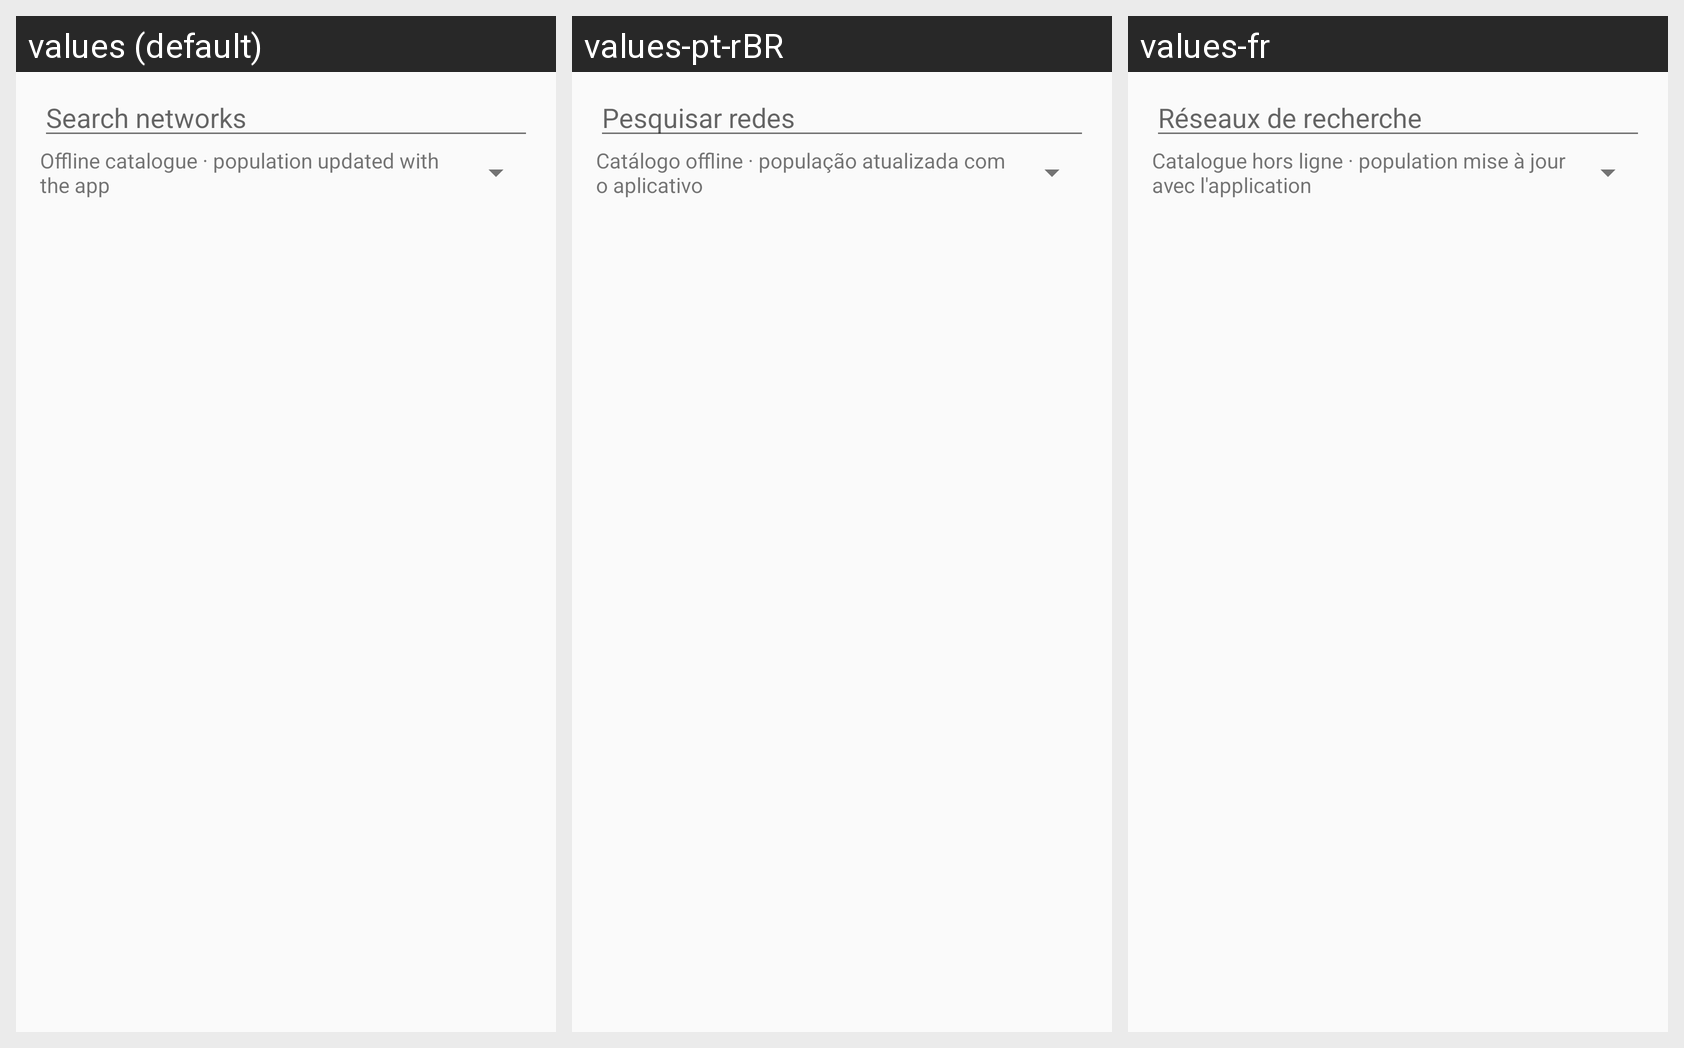

The Android screen above is rendered under several locales of the same app. Produce the string resources it draws, with the default and per-locale values.
Android screen res/layout/activity_network_catalog.xml rendered under 3 locales, left to right: values (default), values-pt-rBR, values-fr. Device: Nexus 5 (rendered at 1080×1920; each locale shown at half size, 540×960, under a caption strip naming it); theme AppTheme.
Other locales in the repository, not shown: values-de, values-es, values-fi, values-it, values-pl, values-ro.
Strings drawn on this screen, with the default value and each locale's value (text and hints the layout hard-codes, and strings that could not be matched under every locale, appear in the picture but are not listed):

network_catalog_search_hint
  values: Search networks
  values-pt-rBR: Pesquisar redes
  values-fr: Réseaux de recherche

network_catalog_offline_notice
  values: Offline catalogue · population updated with the app
  values-pt-rBR: Catálogo offline · população atualizada com o aplicativo
  values-fr: Catalogue hors ligne · population mise à jour avec l'application
